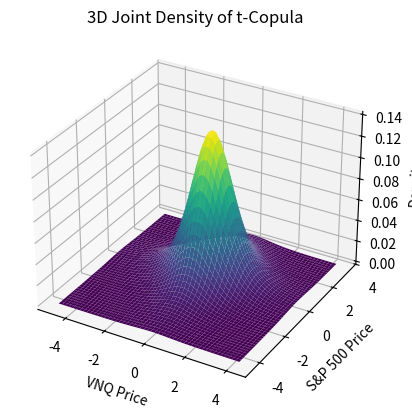

Source code (Python):

import numpy as np
import matplotlib.pyplot as plt
from mpl_toolkits.mplot3d import Axes3D
from scipy.stats import t
from scipy.stats import norm

# Parameters for t-Copula
nu = 3.829939833890225  # Degrees of freedom
rho = 0.8305922714576357  # Correlation

# Generate samples from the t-copula (uniform samples)
u = np.random.rand(100)  # Uniform samples for X
v = np.random.rand(100)  # Uniform samples for Y

# Transform uniform samples to t-distribution using the inverse CDF
x = t.ppf(u, df=nu)  # Inverse CDF for X
y = t.ppf(v, df=nu)  # Inverse CDF for Y

# Calculate the joint density (for visualizing the density of the copula)
# In a real application, you would use the copula density here, but for simplicity,
# we will plot the joint distribution based on t-distributions.
Z = t.pdf(x, df=nu) * t.pdf(y, df=nu)  # Product of marginals (not the copula density)

# Create the figure and 3D axis
fig = plt.figure()
ax = fig.add_subplot(111, projection='3d')

# Create a meshgrid for plotting the surface
x_vals = np.linspace(min(x), max(x), 1000)
y_vals = np.linspace(min(y), max(y), 1000)
X, Y = np.meshgrid(x_vals, y_vals)

# Use the joint PDF (for demonstration purposes)
Z_vals = t.pdf(X, df=nu) * t.pdf(Y, df=nu)  # Approximation of the joint density

# Plot the surface
ax.plot_surface(X, Y, Z_vals, cmap='viridis', edgecolor='none')

# Set labels
ax.set_xlabel('VNQ Price')
ax.set_ylabel('S&P 500 Price')
ax.set_zlabel('Density')
ax.set_title('3D Joint Density of t-Copula')

plt.show()

